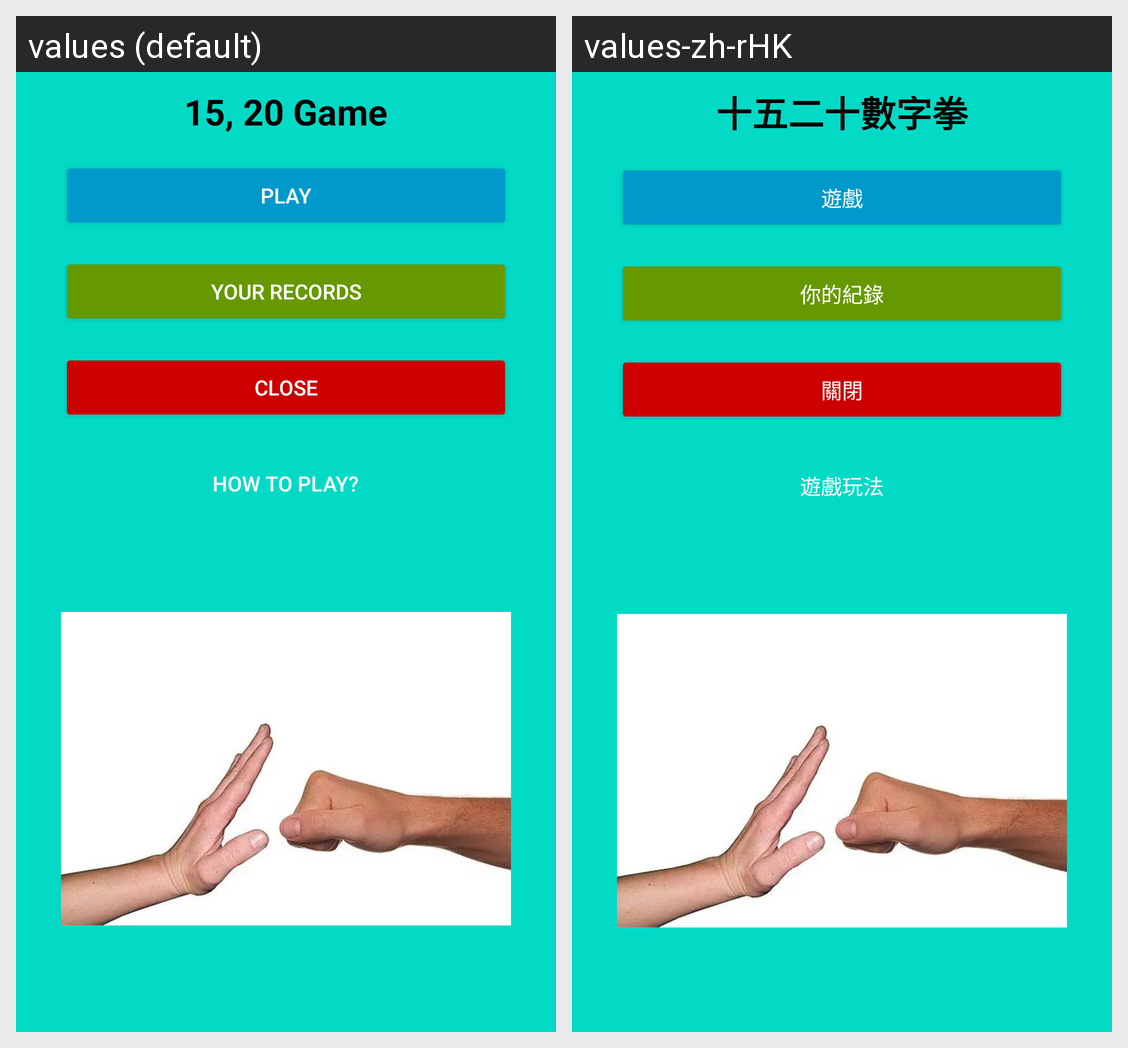

The Android screen above is rendered under two locales of the same app. Produce the string resources it draws, with the default and per-locale values.
Android screen res/layout/activity_main.xml rendered under 2 locales, left to right: values (default), values-zh-rHK. Device: Nexus 5 (rendered at 1080×1920; each locale shown at half size, 540×960, under a caption strip naming it); theme Theme.Game_1520.
Strings drawn on this screen, with the default value and each locale's value (text and hints the layout hard-codes, and strings that could not be matched under every locale, appear in the picture but are not listed):

game_name
  values: 15, 20 Game
  values-zh-rHK: 十五二十數字拳

play
  values: Play
  values-zh-rHK: 遊戲

your_records
  values: Your Records
  values-zh-rHK: 你的紀錄

close
  values: Close
  values-zh-rHK: 關閉

how_to_play
  values: How to play?
  values-zh-rHK: 遊戲玩法
